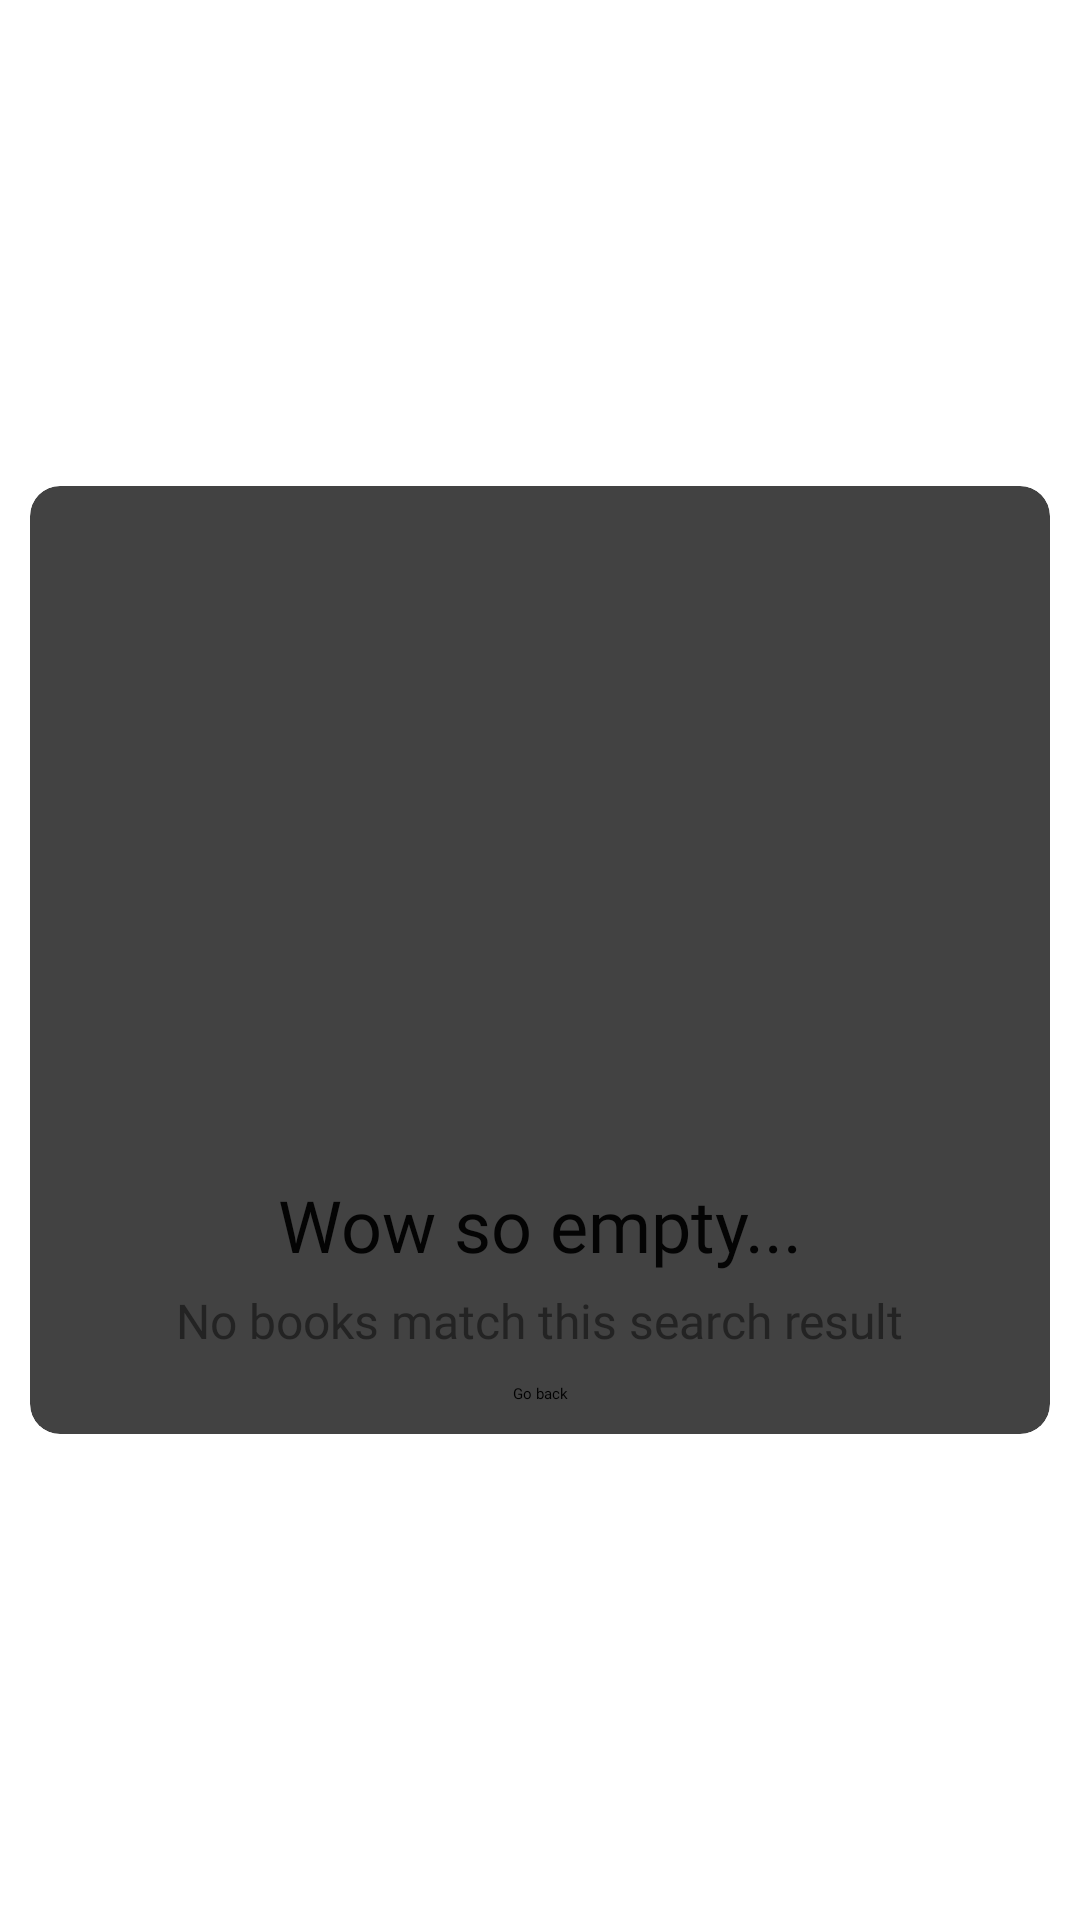

Reconstruct the res/layout file that produces this screen, plus the resources it refers to.
<!-- AndroidManifest.xml: application theme FullScreenTheme -->
<!-- res/layout/empty_dialog.xml -->
<?xml version="1.0" encoding="utf-8"?>
<androidx.constraintlayout.widget.ConstraintLayout xmlns:android="http://schemas.android.com/apk/res/android"
    xmlns:app="http://schemas.android.com/apk/res-auto"
    xmlns:tools="http://schemas.android.com/tools"
    android:layout_width="match_parent"
    android:layout_height="match_parent">

    <androidx.cardview.widget.CardView
        android:layout_width="wrap_content"
        android:layout_height="wrap_content"
        android:foregroundGravity="top"
        app:cardCornerRadius="10dp"
        app:layout_constraintBottom_toBottomOf="parent"
        app:layout_constraintEnd_toEndOf="parent"
        app:layout_constraintHorizontal_bias="0.5"
        app:layout_constraintStart_toStartOf="parent"
        app:layout_constraintTop_toTopOf="parent"
        app:layout_constraintVertical_bias="0.5">

        <androidx.constraintlayout.widget.ConstraintLayout
            android:layout_width="match_parent"
            android:layout_height="match_parent">

            <ImageView
                android:id="@+id/ivEmptyBooks"
                android:layout_width="300dp"
                android:layout_height="200dp"
                android:layout_margin="20dp"
                android:scaleType="centerCrop"
                app:layout_constraintBottom_toBottomOf="parent"
                app:layout_constraintEnd_toEndOf="parent"
                app:layout_constraintHorizontal_bias="0.487"
                app:layout_constraintStart_toStartOf="parent"
                app:layout_constraintTop_toTopOf="parent"
                app:layout_constraintVertical_bias="0.0"
                app:srcCompat="@drawable/loading_books_empty_colored" />

            <TextView
                android:id="@+id/tvEmptyTitle"
                android:layout_width="wrap_content"
                android:layout_height="wrap_content"
                android:layout_marginTop="10dp"
                android:fontFamily="@font/montserrat_alternates_medium"
                android:text="Wow so empty..."
                android:textColor="#040404"
                android:textSize="24sp"
                app:layout_constraintBottom_toBottomOf="parent"
                app:layout_constraintEnd_toEndOf="parent"
                app:layout_constraintHorizontal_bias="0.5"
                app:layout_constraintStart_toStartOf="parent"
                app:layout_constraintTop_toBottomOf="@+id/ivEmptyBooks"
                app:layout_constraintVertical_bias="0.0" />

            <TextView
                android:id="@+id/tvEmptyDescription"
                android:layout_width="wrap_content"
                android:layout_height="wrap_content"
                android:layout_marginTop="5dp"
                android:layout_marginBottom="10dp"
                android:fontFamily="@font/montserrat_alternates_light"
                android:text="No books match this search result"
                android:textColor="#232323"
                android:textSize="16sp"
                app:layout_constraintBottom_toBottomOf="parent"
                app:layout_constraintEnd_toEndOf="parent"
                app:layout_constraintStart_toStartOf="parent"
                app:layout_constraintTop_toBottomOf="@+id/tvEmptyTitle"
                app:layout_constraintVertical_bias="0.0" />

            <Button
                android:id="@+id/btnEmptyGoBack"
                android:layout_width="wrap_content"
                android:layout_height="wrap_content"
                android:layout_marginTop="10dp"
                android:layout_marginBottom="10dp"
                android:fontFamily="@font/montserrat_alternates_medium"
                android:text="Go back"
                android:visibility="visible"
                app:layout_constraintBottom_toBottomOf="parent"
                app:layout_constraintEnd_toEndOf="parent"
                app:layout_constraintHorizontal_bias="0.5"
                app:layout_constraintStart_toStartOf="parent"
                app:layout_constraintTop_toBottomOf="@+id/tvEmptyDescription"
                app:layout_constraintVertical_bias="0.0" />
        </androidx.constraintlayout.widget.ConstraintLayout>

    </androidx.cardview.widget.CardView>
</androidx.constraintlayout.widget.ConstraintLayout>
<!-- resources referenced by this layout -->
<resources>
  <!-- drawable loading_books_empty_colored: png bitmap (drawable, 227783 bytes) -->
</resources>
